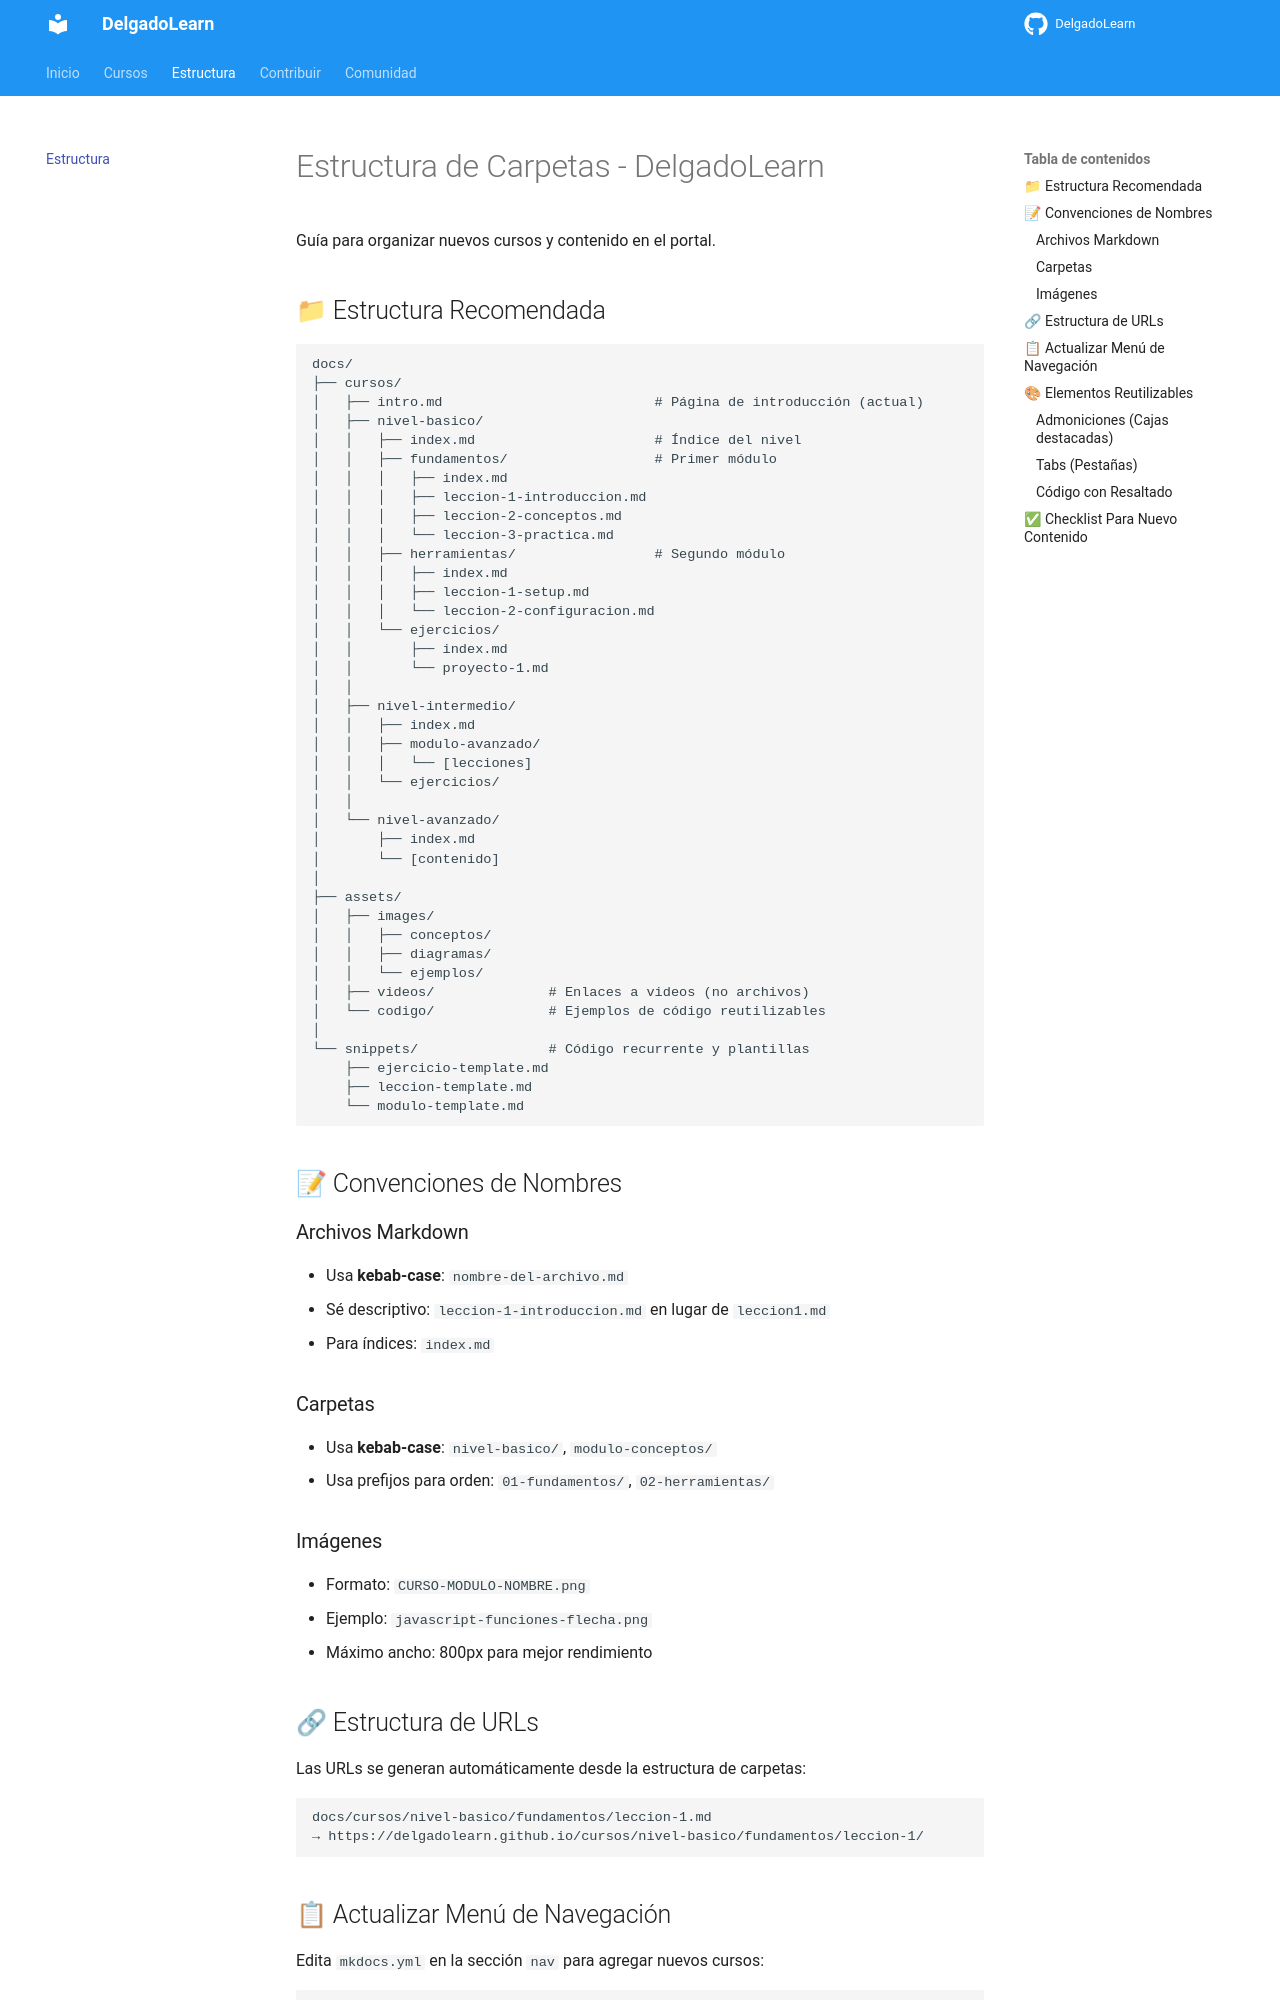

repository: eloydelgado/DelgadoLearn · page: estructura-carpetas/index.html · generator: mkdocs

# Estructura de Carpetas - DelgadoLearn

Guía para organizar nuevos cursos y contenido en el portal.

## 📁 Estructura Recomendada

```
docs/
├── cursos/
│   ├── intro.md                          # Página de introducción (actual)
│   ├── nivel-basico/
│   │   ├── index.md                      # Índice del nivel
│   │   ├── fundamentos/                  # Primer módulo
│   │   │   ├── index.md
│   │   │   ├── leccion-1-introduccion.md
│   │   │   ├── leccion-2-conceptos.md
│   │   │   └── leccion-3-practica.md
│   │   ├── herramientas/                 # Segundo módulo
│   │   │   ├── index.md
│   │   │   ├── leccion-1-setup.md
│   │   │   └── leccion-2-configuracion.md
│   │   └── ejercicios/
│   │       ├── index.md
│   │       └── proyecto-1.md
│   │
│   ├── nivel-intermedio/
│   │   ├── index.md
│   │   ├── modulo-avanzado/
│   │   │   └── [lecciones]
│   │   └── ejercicios/
│   │
│   └── nivel-avanzado/
│       ├── index.md
│       └── [contenido]
│
├── assets/
│   ├── images/
│   │   ├── conceptos/
│   │   ├── diagramas/
│   │   └── ejemplos/
│   ├── videos/              # Enlaces a videos (no archivos)
│   └── codigo/              # Ejemplos de código reutilizables
│
└── snippets/                # Código recurrente y plantillas
    ├── ejercicio-template.md
    ├── leccion-template.md
    └── modulo-template.md
```

## 📝 Convenciones de Nombres

### Archivos Markdown
- Usa **kebab-case**: `nombre-del-archivo.md`
- Sé descriptivo: `leccion-1-introduccion.md` en lugar de `leccion1.md`
- Para índices: `index.md`

### Carpetas
- Usa **kebab-case**: `nivel-basico/`, `modulo-conceptos/`
- Usa prefijos para orden: `01-fundamentos/`, `02-herramientas/`

### Imágenes
- Formato: `CURSO-MODULO-NOMBRE.png`
- Ejemplo: `javascript-funciones-flecha.png`
- Máximo ancho: 800px para mejor rendimiento
